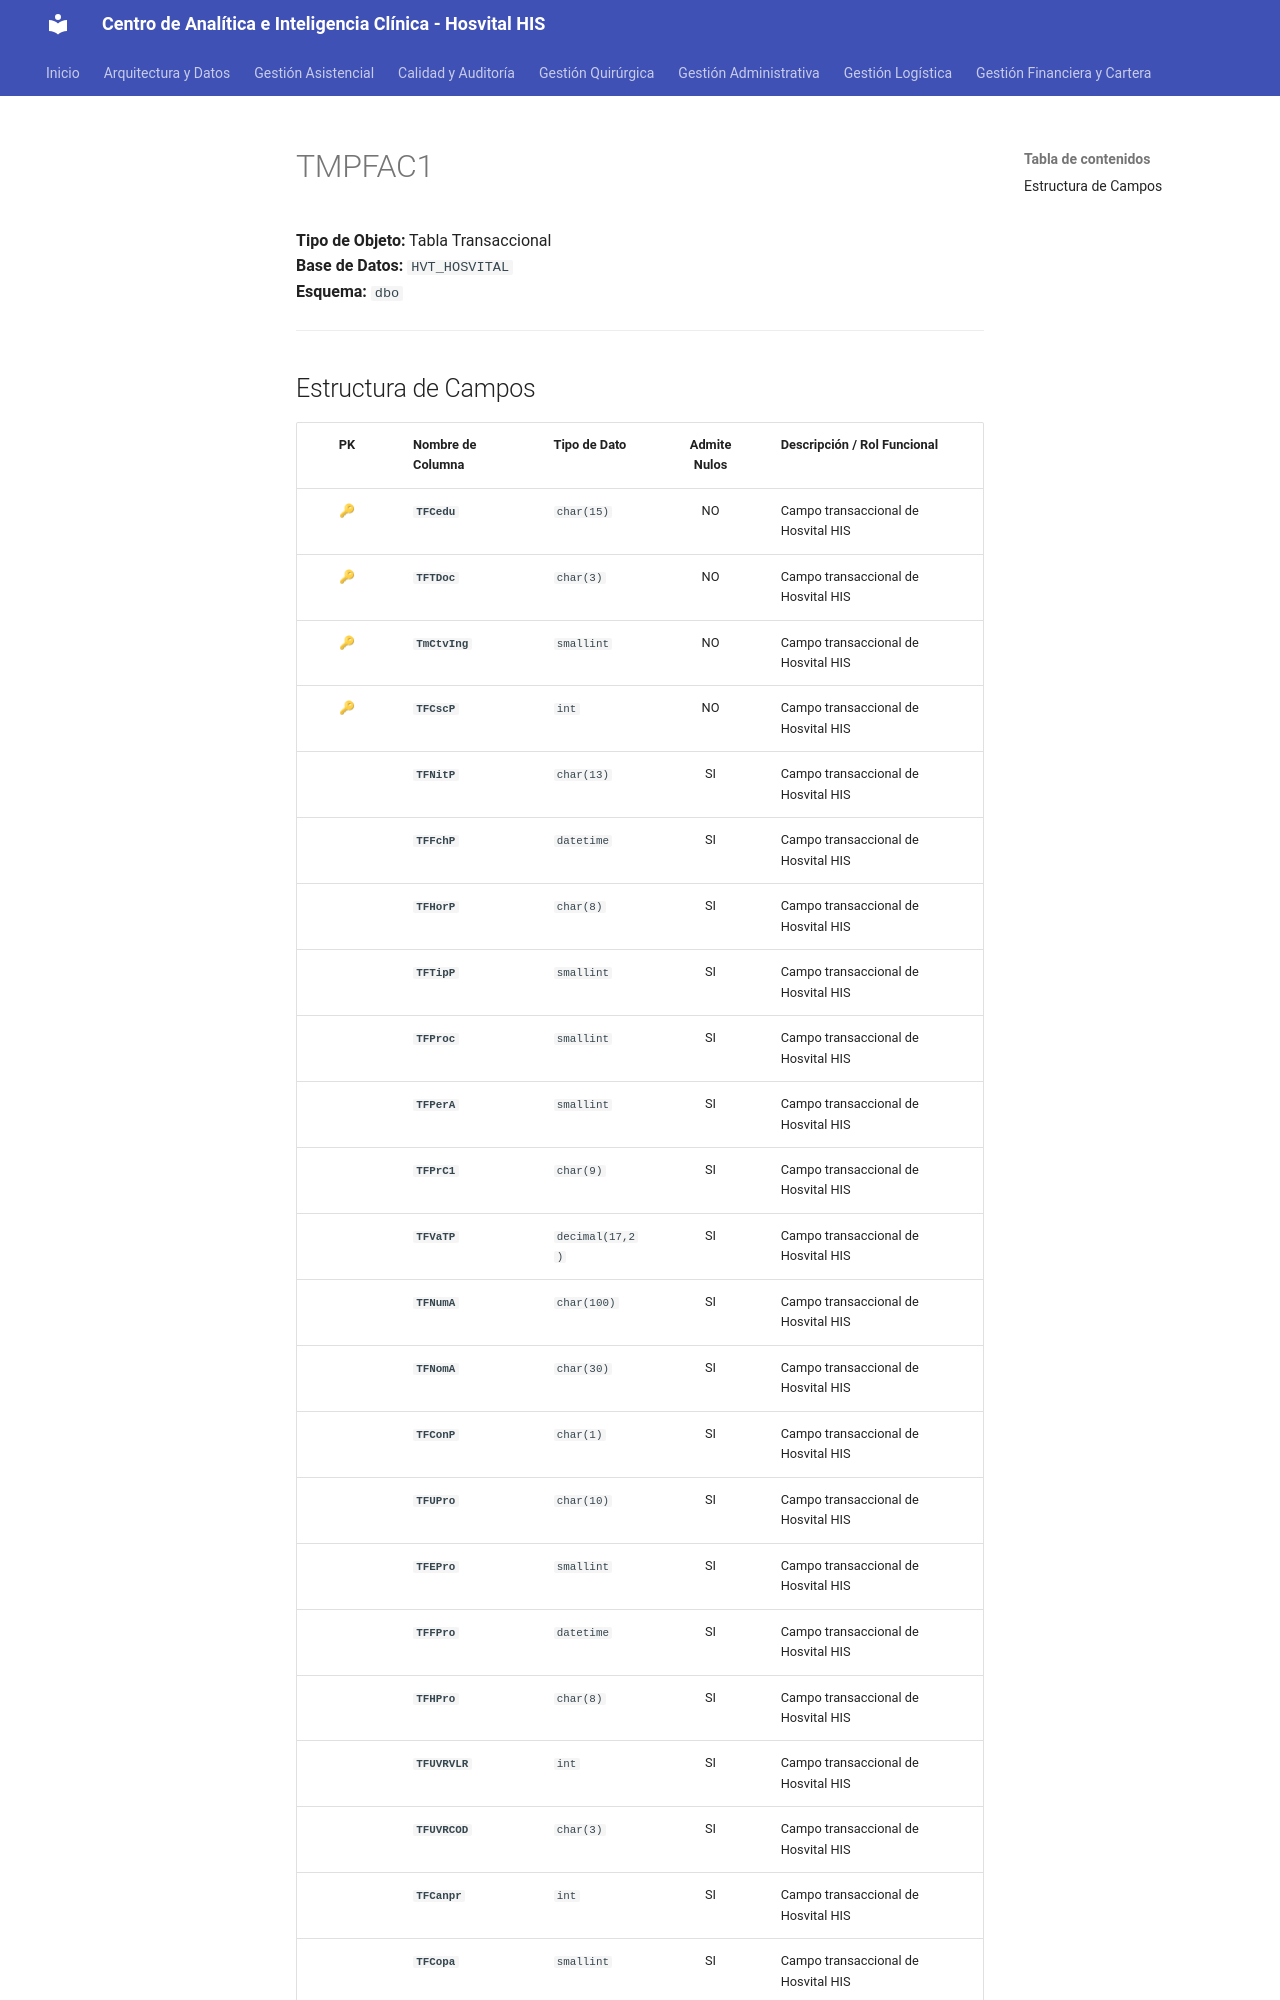

repository: SoporteSaludtech/superset-docs · page: diccionario-general/TMPFAC1/index.html · generator: mkdocs

# TMPFAC1

**Tipo de Objeto:** Tabla Transaccional  
**Base de Datos:** `HVT_HOSVITAL`  
**Esquema:** `dbo`

---

## Estructura de Campos

| PK | Nombre de Columna | Tipo de Dato | Admite Nulos | Descripción / Rol Funcional |
| :-: | :--- | :--- | :-: | :--- |
| 🔑 | **`TFCedu`** | `char(15)` | NO | Campo transaccional de Hosvital HIS |
| 🔑 | **`TFTDoc`** | `char(3)` | NO | Campo transaccional de Hosvital HIS |
| 🔑 | **`TmCtvIng`** | `smallint` | NO | Campo transaccional de Hosvital HIS |
| 🔑 | **`TFCscP`** | `int` | NO | Campo transaccional de Hosvital HIS |
|  | **`TFNitP`** | `char(13)` | SI | Campo transaccional de Hosvital HIS |
|  | **`TFFchP`** | `datetime` | SI | Campo transaccional de Hosvital HIS |
|  | **`TFHorP`** | `char(8)` | SI | Campo transaccional de Hosvital HIS |
|  | **`TFTipP`** | `smallint` | SI | Campo transaccional de Hosvital HIS |
|  | **`TFProc`** | `smallint` | SI | Campo transaccional de Hosvital HIS |
|  | **`TFPerA`** | `smallint` | SI | Campo transaccional de Hosvital HIS |
|  | **`TFPrC1`** | `char(9)` | SI | Campo transaccional de Hosvital HIS |
|  | **`TFVaTP`** | `decimal(17,2)` | SI | Campo transaccional de Hosvital HIS |
|  | **`TFNumA`** | `char(100)` | SI | Campo transaccional de Hosvital HIS |
|  | **`TFNomA`** | `char(30)` | SI | Campo transaccional de Hosvital HIS |
|  | **`TFConP`** | `char(1)` | SI | Campo transaccional de Hosvital HIS |
|  | **`TFUPro`** | `char(10)` | SI | Campo transaccional de Hosvital HIS |
|  | **`TFEPro`** | `smallint` | SI | Campo transaccional de Hosvital HIS |
|  | **`TFFPro`** | `datetime` | SI | Campo transaccional de Hosvital HIS |
|  | **`TFHPro`** | `char(8)` | SI | Campo transaccional de Hosvital HIS |
|  | **`TFUVRVLR`** | `int` | SI | Campo transaccional de Hosvital HIS |
|  | **`TFUVRCOD`** | `char(3)` | SI | Campo transaccional de Hosvital HIS |
|  | **`TFCanpr`** | `int` | SI | Campo transaccional de Hosvital HIS |
|  | **`TFCopa`** | `smallint` | SI | Campo transaccional de Hosvital HIS |
|  | **`TFCoMo`** | `smallint` | SI | Campo transaccional de Hosvital HIS |
|  | **`TFinte`** | `decimal(17,2)` | SI | Campo transaccional de Hosvital HIS |
|  | **`TFPCSO`** | `char(4)` | SI | Campo transaccional
